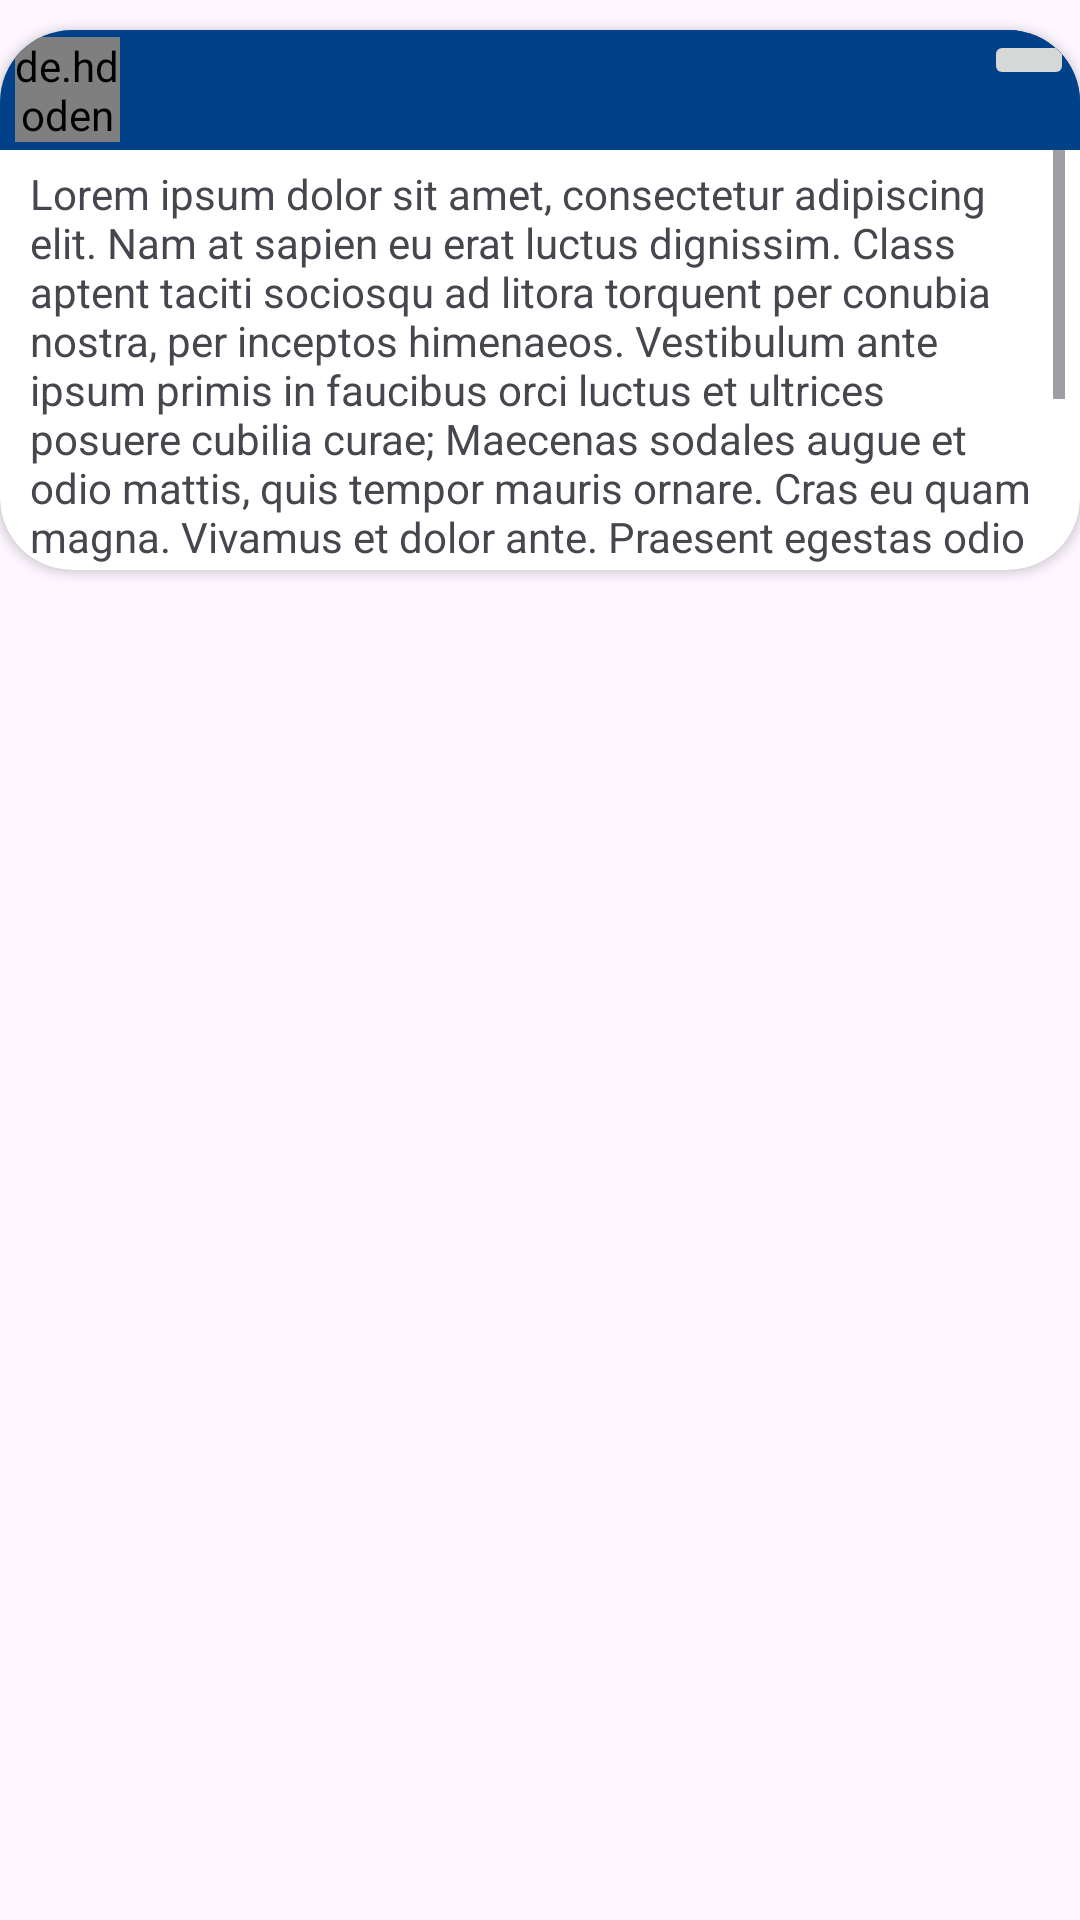

The Android layout XML behind this screen, and the referenced resources:
<!-- AndroidManifest.xml: application theme Theme.MyApplication -->
<!-- res/layout/publicacoes_users_lista.xml -->
<?xml version="1.0" encoding="utf-8"?>
<LinearLayout xmlns:android="http://schemas.android.com/apk/res/android"
    android:layout_width="match_parent"
    android:layout_height="wrap_content"
    xmlns:app="http://schemas.android.com/apk/res-auto"
    android:orientation="horizontal">

    <androidx.cardview.widget.CardView
        android:layout_width="match_parent"
        android:layout_height="180dp"
        android:layout_marginTop="10dp"
        app:cardCornerRadius="24dp">


        <LinearLayout
            android:layout_width="match_parent"
            android:layout_height="40dp"
            android:orientation="horizontal"
            android:background="@color/azulClaro">

            <de.hdodenhof.circleimageview.CircleImageView
                android:layout_width="35dp"
                android:layout_height="35dp"
                android:layout_gravity="center"
                android:layout_marginLeft="5dp"
                android:src="@drawable/round_person_24"/>

            <TextView
                android:id="@+id/NomePostagemPessoa"
                android:layout_width="wrap_content"
                android:layout_height="40dp"
                android:textStyle="bold"
                android:textSize="12dp"
                android:layout_marginLeft="5dp"
                android:textColor="@color/white"
                android:gravity="center" />

        <LinearLayout
            android:layout_width="match_parent"
            android:layout_height="40dp"
            android:orientation="horizontal"
            android:gravity="right"
            android:paddingRight="2dp"
            android:background="@color/azulClaro">

            <ImageButton
                android:id="@+id/btnExcluir"
                android:layout_width="30dp"
                android:layout_height="wrap_content"
                android:src="@drawable/baseline_delete_24" />

        </LinearLayout>


        </LinearLayout>

        <ScrollView
            android:layout_width="wrap_content"
            android:layout_height="wrap_content"
            android:layout_marginTop="40dp"
            android:layout_marginHorizontal="5dp"
            android:orientation="horizontal">

            <TextView
                android:id="@+id/descricaoPostagem"
                android:layout_width="match_parent"
                android:layout_height="match_parent"
                android:layout_margin="5dp"
                android:text="Lorem ipsum dolor sit amet, consectetur adipiscing elit. Nam at sapien eu erat luctus dignissim. Class aptent taciti sociosqu ad litora torquent per conubia nostra, per inceptos himenaeos. Vestibulum ante ipsum primis in faucibus orci luctus et ultrices posuere cubilia curae; Maecenas sodales augue et odio mattis, quis tempor mauris ornare. Cras eu quam magna. Vivamus et dolor ante. Praesent egestas odio quis purus eleifend, sit amet pulvinar tellus semper. Pellentesque eget nulla at urna varius eleifend sit amet nec odio. Ut in volutpat quam. Fusce eget laoreet nulla. Integer imperdiet dolor commodo sem fringilla, non congue odio egestas. Suspendisse interdum fermentum consequat." />

        </ScrollView>

    </androidx.cardview.widget.CardView>

</LinearLayout>
<!-- resources referenced by this layout -->
<resources>
  <color name="azulClaro">#004189</color>
  <color name="white">#FFFFFFFF</color>
  <style name="Theme.MyApplication" parent="Base.Theme.MyApplication" />
  <style name="Base.Theme.MyApplication" parent="Theme.Material3.DayNight.NoActionBar">
          
          
          <item name="colorPrimary">@color/amareloEscuro</item>
      </style>
  <color name="amareloEscuro">#FEB101</color>
</resources>
